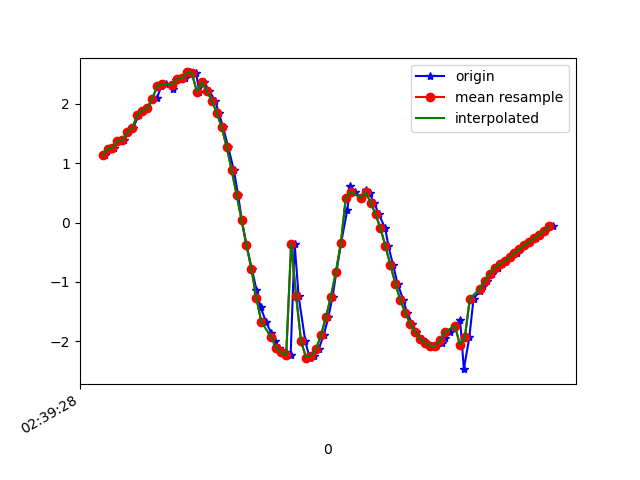

Data behind this chart, as committed beside it:
1617849569050, 545212611100791, 1.1318134, -0.41602266, 9.725532
1617849569068, 545212630331561, 1.239, -0.4111, 9.713
1617849569087, 545212649562331, 1.261, -0.4927, 9.706
1617849569107, 545212668793101, 1.374, -0.4779, 9.691
1617849569127, 545212688023871, 1.388, -0.5357, 9.686
1617849569144, 545212707254641, 1.519, -0.5194, 9.668
1617849569163, 545212726485411, 1.589, -0.5336, 9.656
1617849569186, 545212745716181, 1.818, -0.6101, 9.61
1617849569201, 545212764946951, 1.885, -0.6343, 9.596
1617849569221, 545212784177721, 1.93, -0.7865, 9.576
1617849569240, 545212803408491, 2.075, -0.9116, 9.534
1617849569259, 545212822639261, 2.098, -1.11, 9.508
1617849569277, 545212841870031, 2.295, -1.469, 9.414
1617849569297, 545212861100801, 2.334, -1.969, 9.312
1617849569323, 545212880331571, 2.257, -2.828, 9.108
1617849569337, 545212899562341, 2.396, -3.889, 8.67
1617849569355, 545212918793111, 2.413, -5.284, 7.893
1617849569373, 545212938023881, 2.43, -6.943, 6.475
1617849569394, 545212957254651, 2.531, -8.186, 4.757
1617849569417, 545212976485421, 2.515, -9.048, 2.801
1617849569430, 545212995716191, 2.209, -9.391, 1.722
1617849569450, 545213014946961, 2.362, -9.496, -0.5341
1617849569468, 545213034177731, 2.225, -9.416, -1.559
1617849569494, 545213053408501, 2.055, -9.305, -2.287
1617849569508, 545213072639271, 1.855, -9.179, -2.89
1617849569526, 545213091870041, 1.603, -9.033, -3.447
1617849569546, 545213111100811, 1.277, -8.886, -3.93
1617849569569, 545213130331581, 0.884, -8.76, -4.304
1617849569586, 545213149562351, 0.4712, -8.662, -4.559
1617849569601, 545213168793121, 0.04644, -8.591, -4.715
1617849569620, 545213188023891, -0.3845, -8.523, -4.822
1617849569642, 545213207254661, -0.785, -8.47, -4.866
1617849569660, 545213226485431, -1.13, -8.439, -4.852
1617849569677, 545213245716201, -1.43, -8.401, -4.839
1617849569699, 545213264946971, -1.679, -8.34, -4.864
1617849569720, 545213284177741, -1.864, -8.25, -4.949
1617849569735, 545213303408511, -2.006, -8.133, -5.086
1617849569753, 545213322639281, -2.114, -8.025, -5.213
1617849569778, 545213341870051, -2.19, -7.954, -5.29
1617849569798, 545213361100821, -2.236, -7.897, -5.355
1617849569814, 545213380331591, -0.3545, -8.268, -5.249
1617849569830, 545213399562361, -1.24, -8.05, -5.45
1617849569857, 545213418793131, -2.004, -7.795, -5.592
1617849569874, 545213438023901, -2.277, -7.67, -5.659
1617849569892, 545213457254671, -2.249, -7.653, -5.693
1617849569911, 545213476485441, -2.133, -7.655, -5.735
1617849569931, 545213495716211, -1.903, -7.73, -5.715
1617849569950, 545213514946981, -1.596, -7.938, -5.521
1617849569967, 545213534177751, -1.25, -8.272, -5.104
1617849569982, 545213553408521, -0.8399, -8.7, -4.432
1617849570001, 545213572639291, -0.3535, -9.179, -3.416
1617849570026, 545213591870061, 0.2092, -9.577, -2.069
1617849570039, 545213611100831, 0.6097, -9.769, -0.4769
1617849570058, 545213630331601, 0.5197, -9.71, 1.222
1617849570080, 545213649562371, 0.4131, -9.545, 2.181
1617849570100, 545213668793141, 0.5447, -9.461, 2.496
1617849570116, 545213688023911, 0.4958, -9.391, 2.757
1617849570134, 545213707254681, 0.334, -9.301, 3.068
1617849570153, 545213726485451, 0.1432, -9.193, 3.392
1617849570179, 545213745716221, -0.09896, -9.053, 3.751
1617849570192, 545213764946991, -0.3979, -8.879, 4.129
... 34 more rows
